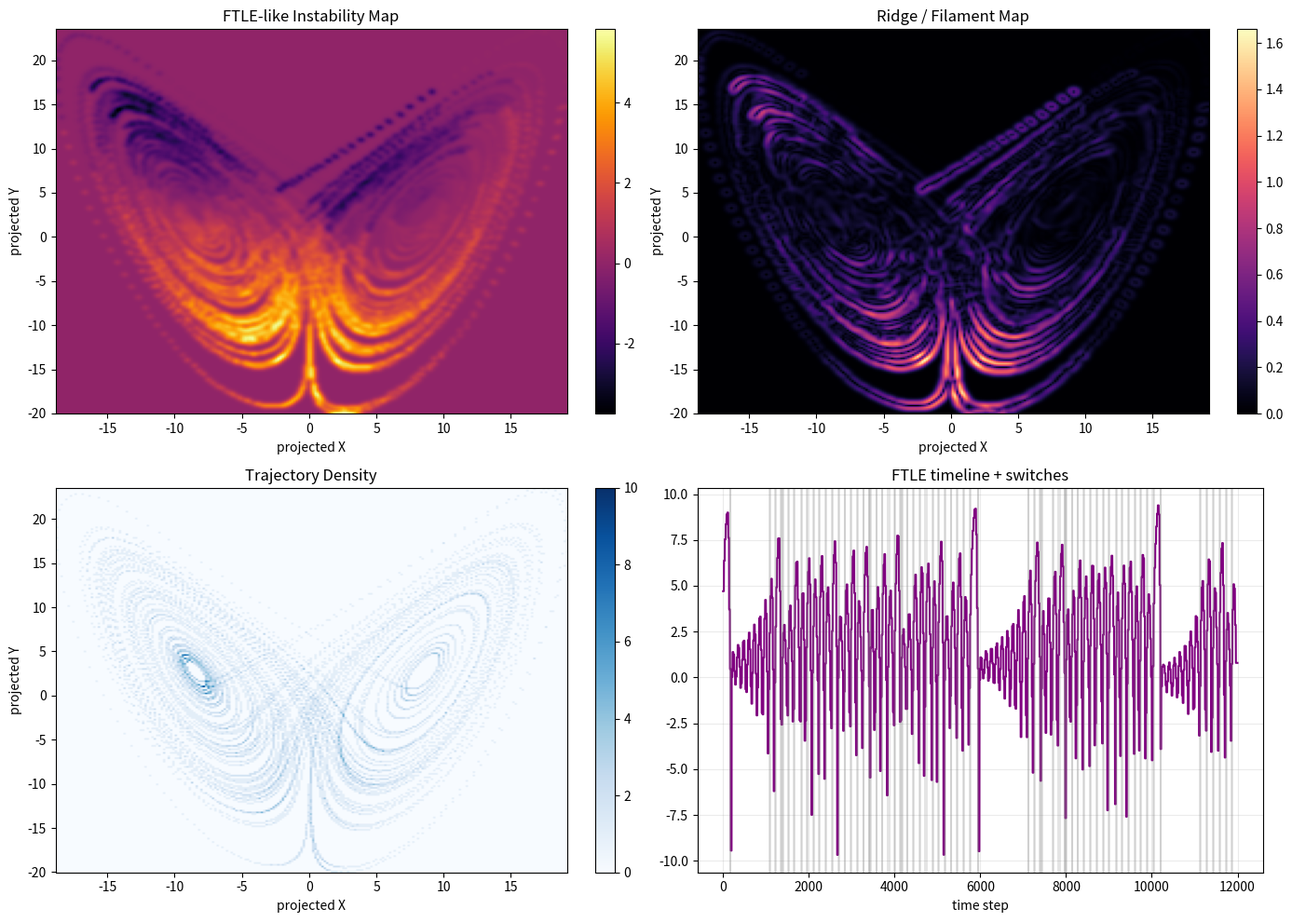
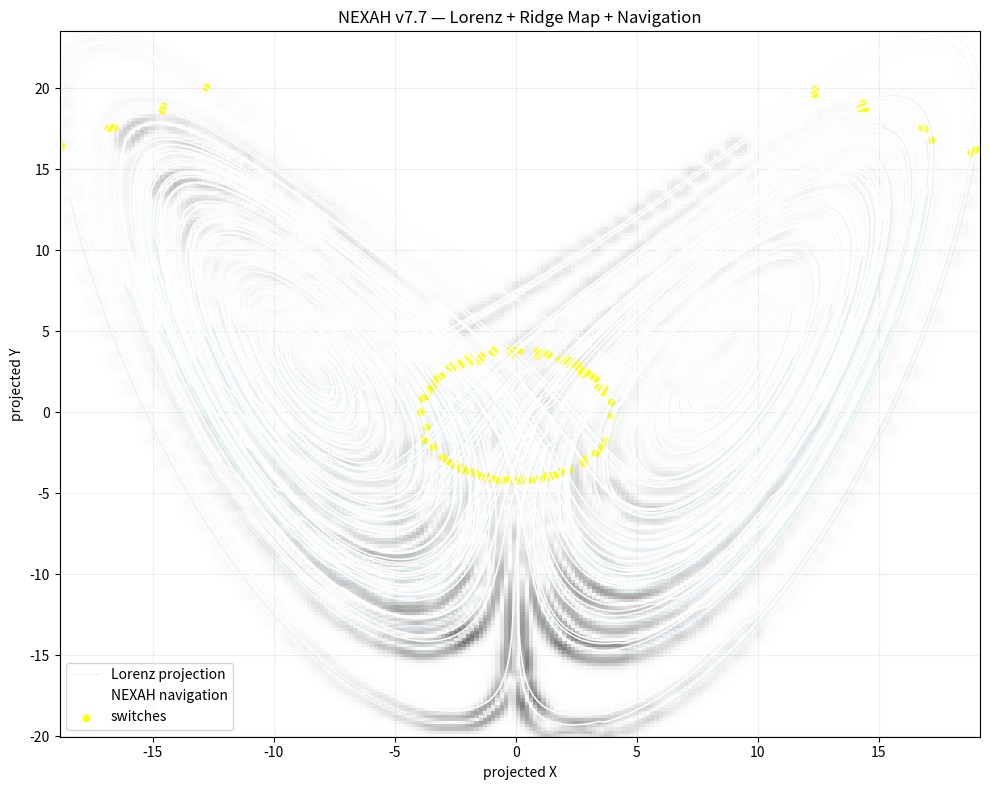
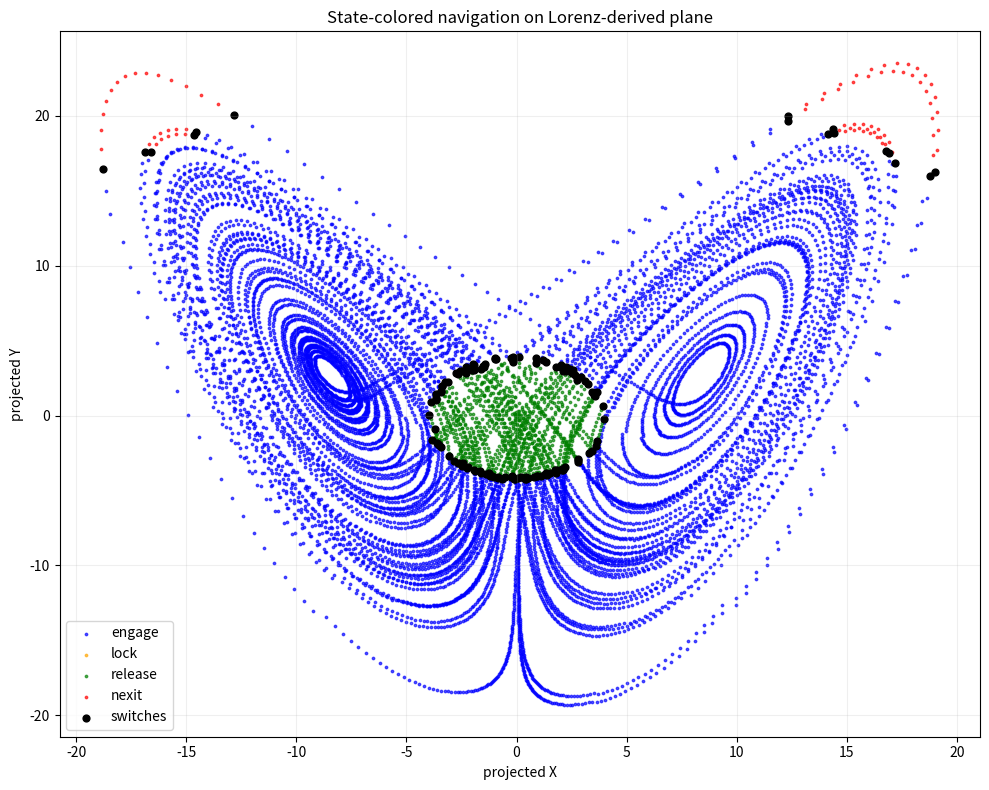
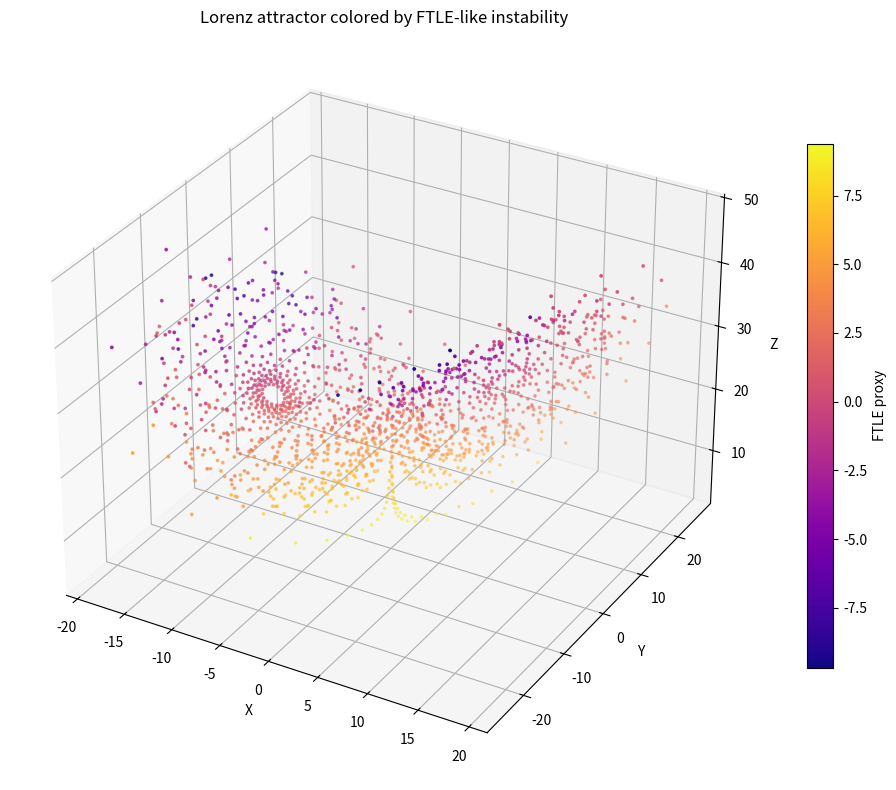

Write the Python code that produced these figures, in order.
# ============================================================
# NEXAH v7.7 — Lorenz + FTLE Proxy + Navigation Overlay
# ============================================================

import numpy as np
import matplotlib.pyplot as plt
from scipy.ndimage import gaussian_filter, gaussian_gradient_magnitude


# ------------------------------------------------------------
# PARAMETERS
# ------------------------------------------------------------
steps = 12000
dt = 0.005

# Lorenz
sigma = 10.0
rho = 28.0
beta = 8.0 / 3.0

# FTLE-like proxy
neighbor_eps = 1e-4
ridge_sigma = 1.2

# NEXAH state thresholds on projected plane
r_release = 4.0
r_lock = 12.0
r_engage = 24.0

# navigation bias
nav_gain = 0.08


# ------------------------------------------------------------
# LORENZ SYSTEM
# ------------------------------------------------------------
def lorenz_step(x, y, z, sigma=10.0, rho=28.0, beta=8.0/3.0):
    dx = sigma * (y - x)
    dy = x * (rho - z) - y
    dz = x * y - beta * z
    return dx, dy, dz


def simulate_lorenz(x0=0.1, y0=0.0, z0=20.0):
    xs = np.zeros(steps)
    ys = np.zeros(steps)
    zs = np.zeros(steps)

    x, y, z = x0, y0, z0

    for i in range(steps):
        dx, dy, dz = lorenz_step(x, y, z, sigma=sigma, rho=rho, beta=beta)

        x += dt * dx
        y += dt * dy
        z += dt * dz

        xs[i] = x
        ys[i] = y
        zs[i] = z

    return xs, ys, zs


# ------------------------------------------------------------
# FTLE-LIKE LOCAL INSTABILITY
# ------------------------------------------------------------
def simulate_pairwise_divergence(x0, y0, z0, eps=1e-4, horizon=30):
    x1, y1, z1 = x0, y0, z0
    x2, y2, z2 = x0 + eps, y0 + eps, z0 + eps

    d0 = np.sqrt((x2 - x1)**2 + (y2 - y1)**2 + (z2 - z1)**2) + 1e-12

    for _ in range(horizon):
        dx1, dy1, dz1 = lorenz_step(x1, y1, z1, sigma=sigma, rho=rho, beta=beta)
        dx2, dy2, dz2 = lorenz_step(x2, y2, z2, sigma=sigma, rho=rho, beta=beta)

        x1 += dt * dx1
        y1 += dt * dy1
        z1 += dt * dz1

        x2 += dt * dx2
        y2 += dt * dy2
        z2 += dt * dz2

    d1 = np.sqrt((x2 - x1)**2 + (y2 - y1)**2 + (z2 - z1)**2) + 1e-12
    ftle = (1.0 / (horizon * dt)) * np.log(d1 / d0)
    return ftle


def compute_ftle_along_trajectory(xs, ys, zs, stride=20, horizon=30):
    ftle_vals = np.full(len(xs), np.nan)

    for i in range(0, len(xs) - horizon - 1, stride):
        ftle_vals[i] = simulate_pairwise_divergence(
            xs[i], ys[i], zs[i],
            eps=neighbor_eps,
            horizon=horizon
        )

    # fill gaps by nearest previous value
    last = 0.0
    for i in range(len(ftle_vals)):
        if np.isnan(ftle_vals[i]):
            ftle_vals[i] = last
        else:
            last = ftle_vals[i]

    return ftle_vals


# ------------------------------------------------------------
# 2D PROJECTION + GRID MAP
# ------------------------------------------------------------
def project_plane(xs, ys, zs):
    """
    Simple NEXAH-like reduced plane:
    Xp = x
    Yp = z - mean(z)
    """
    xp = xs
    yp = zs - np.mean(zs)
    return xp, yp


def build_ftle_map(xp, yp, ftle, bins=220):
    x_edges = np.linspace(np.min(xp), np.max(xp), bins + 1)
    y_edges = np.linspace(np.min(yp), np.max(yp), bins + 1)

    ftle_sum = np.zeros((bins, bins))
    counts = np.zeros((bins, bins))

    x_idx = np.clip(np.digitize(xp, x_edges) - 1, 0, bins - 1)
    y_idx = np.clip(np.digitize(yp, y_edges) - 1, 0, bins - 1)

    for i in range(len(xp)):
        ftle_sum[y_idx[i], x_idx[i]] += ftle[i]
        counts[y_idx[i], x_idx[i]] += 1

    ftle_map = np.divide(
        ftle_sum,
        counts,
        out=np.zeros_like(ftle_sum),
        where=counts > 0
    )

    density_map = counts.copy()

    ftle_map = gaussian_filter(ftle_map, sigma=ridge_sigma)
    ridge_map = gaussian_gradient_magnitude(ftle_map, sigma=1.0)

    return x_edges, y_edges, ftle_map, ridge_map, density_map


# ------------------------------------------------------------
# NEXAH STATE MACHINE ON PROJECTED PLANE
# ------------------------------------------------------------
def nexah_state(x, y, vx, vy):
    r = np.sqrt(x**2 + y**2)
    speed = np.sqrt(vx**2 + vy**2)

    if r < r_release:
        return "release"   # 0100
    elif r < r_lock and speed < 4.0:
        return "lock"      # 0010
    elif r < r_engage:
        return "engage"    # 0001
    else:
        return "nexit"     # 1000


def state_index(name):
    table = {
        "engage": 0,
        "lock": 1,
        "release": 2,
        "nexit": 3
    }
    return table[name]


def apply_navigation(xp, yp, ftle):
    """
    Small corrective drift:
    - high FTLE => pull slightly inward
    - low FTLE => freer motion
    """
    xn = xp.copy()
    yn = yp.copy()

    for i in range(1, len(xn)):
        r = np.sqrt(xn[i]**2 + yn[i]**2) + 1e-9
        inward_x = -xn[i] / r
        inward_y = -yn[i] / r

        strength = nav_gain * max(ftle[i], 0.0)

        xn[i] += strength * inward_x
        yn[i] += strength * inward_y

    return xn, yn


# ------------------------------------------------------------
# MAIN ANALYSIS
# ------------------------------------------------------------
def analyze_v77():
    xs, ys, zs = simulate_lorenz()
    ftle = compute_ftle_along_trajectory(xs, ys, zs, stride=20, horizon=30)

    xp, yp = project_plane(xs, ys, zs)
    xn, yn = apply_navigation(xp, yp, ftle)

    vx = np.gradient(xn, dt)
    vy = np.gradient(yn, dt)

    states = [nexah_state(xn[i], yn[i], vx[i], vy[i]) for i in range(len(xn))]
    switches = np.array([i for i in range(1, len(states)) if states[i] != states[i - 1]], dtype=int)

    x_edges, y_edges, ftle_map, ridge_map, density_map = build_ftle_map(xp, yp, ftle, bins=220)

    return {
        "xs": xs, "ys": ys, "zs": zs,
        "xp": xp, "yp": yp,
        "xn": xn, "yn": yn,
        "ftle": ftle,
        "states": states,
        "switches": switches,
        "ftle_map": ftle_map,
        "ridge_map": ridge_map,
        "density_map": density_map,
        "x_edges": x_edges,
        "y_edges": y_edges
    }


# ------------------------------------------------------------
# PLOTTING
# ------------------------------------------------------------
def plot_v77(data):
    xp = data["xp"]
    yp = data["yp"]
    xn = data["xn"]
    yn = data["yn"]
    ftle = data["ftle"]
    switches = data["switches"]

    ftle_map = data["ftle_map"]
    ridge_map = data["ridge_map"]
    density_map = data["density_map"]
    x_edges = data["x_edges"]
    y_edges = data["y_edges"]

    state_colors = {
        "engage": "blue",
        "lock": "orange",
        "release": "green",
        "nexit": "red"
    }

    # --------------------------
    # figure 1
    # --------------------------
    fig, axs = plt.subplots(2, 2, figsize=(14, 10))

    im0 = axs[0, 0].imshow(
        ftle_map,
        origin="lower",
        extent=[x_edges.min(), x_edges.max(), y_edges.min(), y_edges.max()],
        aspect="auto",
        cmap="inferno"
    )
    axs[0, 0].set_title("FTLE-like Instability Map")
    axs[0, 0].set_xlabel("projected X")
    axs[0, 0].set_ylabel("projected Y")
    plt.colorbar(im0, ax=axs[0, 0], fraction=0.046)

    im1 = axs[0, 1].imshow(
        ridge_map,
        origin="lower",
        extent=[x_edges.min(), x_edges.max(), y_edges.min(), y_edges.max()],
        aspect="auto",
        cmap="magma"
    )
    axs[0, 1].set_title("Ridge / Filament Map")
    axs[0, 1].set_xlabel("projected X")
    axs[0, 1].set_ylabel("projected Y")
    plt.colorbar(im1, ax=axs[0, 1], fraction=0.046)

    im2 = axs[1, 0].imshow(
        density_map,
        origin="lower",
        extent=[x_edges.min(), x_edges.max(), y_edges.min(), y_edges.max()],
        aspect="auto",
        cmap="Blues"
    )
    axs[1, 0].set_title("Trajectory Density")
    axs[1, 0].set_xlabel("projected X")
    axs[1, 0].set_ylabel("projected Y")
    plt.colorbar(im2, ax=axs[1, 0], fraction=0.046)

    axs[1, 1].plot(ftle, color="purple")
    for s in switches:
        axs[1, 1].axvline(s, color="gray", alpha=0.2)
    axs[1, 1].set_title("FTLE timeline + switches")
    axs[1, 1].set_xlabel("time step")
    axs[1, 1].grid(True, alpha=0.25)

    plt.tight_layout()
    plt.show()

    # --------------------------
    # figure 2
    # --------------------------
    plt.figure(figsize=(10, 8))
    plt.imshow(
        ridge_map,
        origin="lower",
        extent=[x_edges.min(), x_edges.max(), y_edges.min(), y_edges.max()],
        aspect="auto",
        cmap="Greys",
        alpha=0.55
    )

    plt.plot(xp, yp, color="lightblue", linewidth=0.7, alpha=0.35, label="Lorenz projection")
    plt.plot(xn, yn, color="white", linewidth=1.2, alpha=0.95, label="NEXAH navigation")

    if len(switches) > 0:
        plt.scatter(xn[switches], yn[switches], color="yellow", s=20, label="switches")

    plt.title("NEXAH v7.7 — Lorenz + Ridge Map + Navigation")
    plt.xlabel("projected X")
    plt.ylabel("projected Y")
    plt.grid(True, alpha=0.2)
    plt.legend()
    plt.tight_layout()
    plt.show()

    # --------------------------
    # figure 3
    # --------------------------
    plt.figure(figsize=(10, 8))
    for name, color in state_colors.items():
        idx = [i for i, s in enumerate(data["states"]) if s == name]
        plt.scatter(xn[idx], yn[idx], s=3, color=color, alpha=0.65, label=name)

    if len(switches) > 0:
        plt.scatter(xn[switches], yn[switches], s=24, color="black", label="switches")

    plt.title("State-colored navigation on Lorenz-derived plane")
    plt.xlabel("projected X")
    plt.ylabel("projected Y")
    plt.grid(True, alpha=0.2)
    plt.legend()
    plt.tight_layout()
    plt.show()

    # --------------------------
    # figure 4
    # --------------------------
    fig = plt.figure(figsize=(10, 8))
    ax = fig.add_subplot(111, projection="3d")

    stride = 8
    sc = ax.scatter(
        data["xs"][::stride],
        data["ys"][::stride],
        data["zs"][::stride],
        c=data["ftle"][::stride],
        cmap="plasma",
        s=3
    )

    ax.set_title("Lorenz attractor colored by FTLE-like instability")
    ax.set_xlabel("X")
    ax.set_ylabel("Y")
    ax.set_zlabel("Z")
    fig.colorbar(sc, ax=ax, shrink=0.7, label="FTLE proxy")
    plt.tight_layout()
    plt.show()


# ------------------------------------------------------------
# SUMMARY
# ------------------------------------------------------------
def print_summary(data):
    unique, counts = np.unique(data["states"], return_counts=True)
    state_counts = dict(zip(unique, counts))

    print("\n=== NEXAH v7.7 Summary ===")
    print("Lorenz parameters:", f"sigma={sigma}, rho={rho}, beta={beta}")
    print("FTLE min/max/mean:", float(np.min(data["ftle"])), float(np.max(data["ftle"])), float(np.mean(data["ftle"])))
    print("switch count:", len(data["switches"]))

    print("\nState counts:")
    for k in ["engage", "lock", "release", "nexit"]:
        print(f"{k}: {state_counts.get(k, 0)}")


# ------------------------------------------------------------
# RUN
# ------------------------------------------------------------
if __name__ == "__main__":
    data = analyze_v77()
    print_summary(data)
    plot_v77(data)
